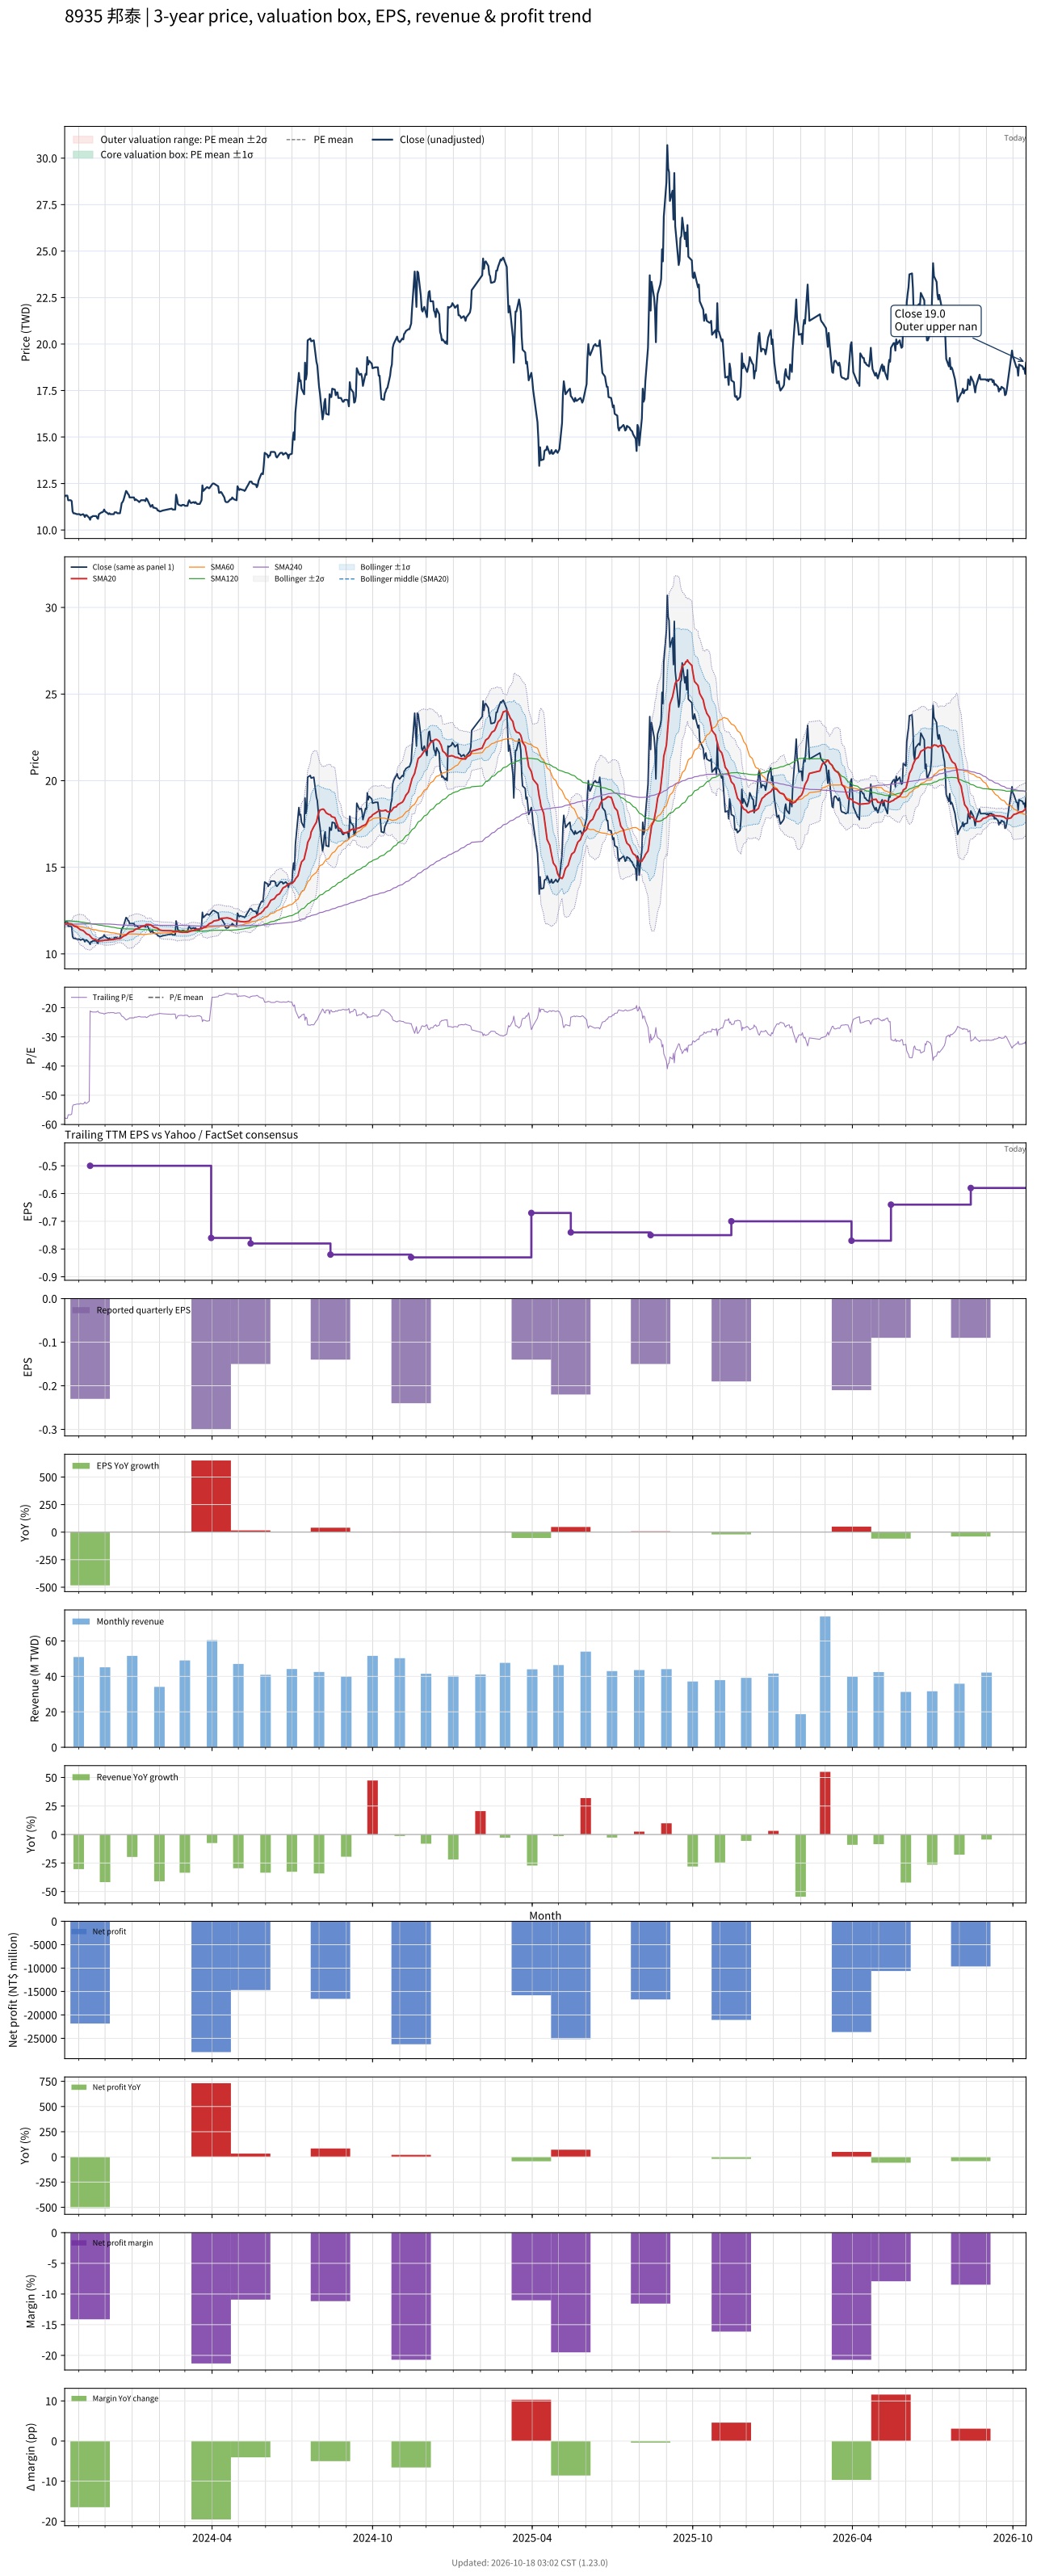

Values plotted in this chart, from the file beside it:
# chart-version: skill-stock-dynamic-val…
date, close, available_date, period_end, eps, ttm_eps, pe, pe_mean, pe_std, price_m2, price_m1, price_mean, price_p1, price_p2, forward_eps, forward_pe, forward_pe_mean, forward_pe_std, forward_price_m2, forward_price_m1, forward_price_mean, forward_price_p1, forward_price_p2, sma20
2023-10-16, 11.8, 2023-08-14, 2023-06-30, -0.1, -0.2046, -57.68, , , , , , , , , , , , , , , , , 11.71
2023-10-17, 11.85, 2023-08-14, 2023-06-30, -0.1, -0.2046, -57.92, , , , , , , , , , , , , , , , , 11.73
2023-10-18, 11.85, 2023-08-14, 2023-06-30, -0.1, -0.2046, -57.92, , , , , , , , , , , , , , , , , 11.74
2023-10-19, 11.85, 2023-08-14, 2023-06-30, -0.1, -0.2046, -57.92, , , , , , , , , , , , , , , , , 11.75
2023-10-20, 11.6, 2023-08-14, 2023-06-30, -0.1, -0.2046, -56.7, , , , , , , , , , , , , , , , , 11.75
2023-10-23, 11.6, 2023-08-14, 2023-06-30, -0.1, -0.2046, -56.7, , , , , , , , , , , , , , , , , 11.73
2023-10-24, 11.55, 2023-08-14, 2023-06-30, -0.1, -0.2046, -56.46, , , , , , , , , , , , , , , , , 11.72
2023-10-25, 11, 2023-08-14, 2023-06-30, -0.1, -0.2046, -53.77, , , , , , , , , , , , , , , , , 11.68
2023-10-26, 10.9, 2023-08-14, 2023-06-30, -0.1, -0.2046, -53.28, , , , , , , , , , , , , , , , , 11.64
2023-10-27, 10.9, 2023-08-14, 2023-06-30, -0.1, -0.2046, -53.28, , , , , , , , , , , , , , , , , 11.6
2023-10-30, 10.85, 2023-08-14, 2023-06-30, -0.1, -0.2046, -53.04, , , , , , , , , , , , , , , , , 11.55
2023-10-31, 10.85, 2023-08-14, 2023-06-30, -0.1, -0.2046, -53.04, , , , , , , , , , , , , , , , , 11.51
2023-11-01, 10.85, 2023-08-14, 2023-06-30, -0.1, -0.2046, -53.04, , , , , , , , , , , , , , , , , 11.47
2023-11-02, 10.85, 2023-08-14, 2023-06-30, -0.1, -0.2046, -53.04, , , , , , , , , , , , , , , , , 11.43
2023-11-03, 10.8, 2023-08-14, 2023-06-30, -0.1, -0.2046, -52.79, , , , , , , , , , , , , , , , , 11.39
2023-11-06, 10.85, 2023-08-14, 2023-06-30, -0.1, -0.2046, -53.04, , , , , , , , , , , , , , , , , 11.35
2023-11-07, 10.8, 2023-08-14, 2023-06-30, -0.1, -0.2046, -52.79, , , , , , , , , , , , , , , , , 11.3
2023-11-08, 10.7, 2023-08-14, 2023-06-30, -0.1, -0.2046, -52.3, , , , , , , , , , , , , , , , , 11.26
2023-11-09, 10.8, 2023-08-14, 2023-06-30, -0.1, -0.2046, -52.79, , , , , , , , , , , , , , , , , 11.21
2023-11-10, 10.8, 2023-08-14, 2023-06-30, -0.1, -0.2046, -52.79, , , , , , , , , , , , , , , , , 11.15
2023-11-13, 10.65, 2023-08-14, 2023-06-30, -0.1, -0.2046, -52.06, , , , , , , , , , , , , , , , , 11.1
2023-11-14, 10.55, 2023-11-14, 2023-09-30, -0.23, -0.5, -21.1, , , , , , , , , , , , , , , , , 11.03
2023-11-15, 10.7, 2023-11-14, 2023-09-30, -0.23, -0.5, -21.4, , , , , , , , , , , , , , , , , 10.97
2023-11-16, 10.7, 2023-11-14, 2023-09-30, -0.23, -0.5, -21.4, , , , , , , , , , , , , , , , , 10.91
2023-11-17, 10.75, 2023-11-14, 2023-09-30, -0.23, -0.5, -21.5, , , , , , , , , , , , , , , , , 10.87
2023-11-20, 10.75, 2023-11-14, 2023-09-30, -0.23, -0.5, -21.5, , , , , , , , , , , , , , , , , 10.83
2023-11-21, 10.75, 2023-11-14, 2023-09-30, -0.23, -0.5, -21.5, , , , , , , , , , , , , , , , , 10.79
2023-11-22, 10.65, 2023-11-14, 2023-09-30, -0.23, -0.5, -21.3, , , , , , , , , , , , , , , , , 10.77
2023-11-23, 10.6, 2023-11-14, 2023-09-30, -0.23, -0.5, -21.2, , , , , , , , , , , , , , , , , 10.76
2023-11-24, 10.85, 2023-11-14, 2023-09-30, -0.23, -0.5, -21.7, , , , , , , , , , , , , , , , , 10.76
2023-11-27, 10.95, 2023-11-14, 2023-09-30, -0.23, -0.5, -21.9, , , , , , , , , , , , , , , , , 10.76
2023-11-28, 10.95, 2023-11-14, 2023-09-30, -0.23, -0.5, -21.9, , , , , , , , , , , , , , , , , 10.77
2023-11-29, 11, 2023-11-14, 2023-09-30, -0.23, -0.5, -22, , , , , , , , , , , , , , , , , 10.77
2023-11-30, 11.1, 2023-11-14, 2023-09-30, -0.23, -0.5, -22.2, , , , , , , , , , , , , , , , , 10.79
2023-12-01, 11, 2023-11-14, 2023-09-30, -0.23, -0.5, -22, , , , , , , , , , , , , , , , , 10.79
2023-12-04, 10.9, 2023-11-14, 2023-09-30, -0.23, -0.5, -21.8, , , , , , , , , , , , , , , , , 10.8
2023-12-05, 10.85, 2023-11-14, 2023-09-30, -0.23, -0.5, -21.7, , , , , , , , , , , , , , , , , 10.8
2023-12-06, 10.9, 2023-11-14, 2023-09-30, -0.23, -0.5, -21.8, , , , , , , , , , , , , , , , , 10.81
2023-12-07, 10.85, 2023-11-14, 2023-09-30, -0.23, -0.5, -21.7, , , , , , , , , , , , , , , , , 10.81
2023-12-08, 10.85, 2023-11-14, 2023-09-30, -0.23, -0.5, -21.7, , , , , , , , , , , , , , , , , 10.81
2023-12-11, 10.85, 2023-11-14, 2023-09-30, -0.23, -0.5, -21.7, , , , , , , , , , , , , , , , , 10.82
2023-12-12, 10.95, 2023-11-14, 2023-09-30, -0.23, -0.5, -21.9, , , , , , , , , , , , , , , , , 10.85
2023-12-13, 10.95, 2023-11-14, 2023-09-30, -0.23, -0.5, -21.9, , , , , , , , , , , , , , , , , 10.86
2023-12-14, 10.95, 2023-11-14, 2023-09-30, -0.23, -0.5, -21.9, , , , , , , , , , , , , , , , , 10.87
2023-12-15, 10.9, 2023-11-14, 2023-09-30, -0.23, -0.5, -21.8, , , , , , , , , , , , , , , , , 10.88
2023-12-18, 10.9, 2023-11-14, 2023-09-30, -0.23, -0.5, -21.8, , , , , , , , , , , , , , , , , 10.88
2023-12-19, 11.15, 2023-11-14, 2023-09-30, -0.23, -0.5, -22.3, , , , , , , , , , , , , , , , , 10.9
2023-12-20, 11.45, 2023-11-14, 2023-09-30, -0.23, -0.5, -22.9, , , , , , , , , , , , , , , , , 10.95
2023-12-21, 11.5, 2023-11-14, 2023-09-30, -0.23, -0.5, -23, , , , , , , , , , , , , , , , , 10.99
2023-12-22, 11.6, 2023-11-14, 2023-09-30, -0.23, -0.5, -23.2, , , , , , , , , , , , , , , , , 11.03
2023-12-25, 12.1, 2023-11-14, 2023-09-30, -0.23, -0.5, -24.2, , , , , , , , , , , , , , , , , 11.09
2023-12-26, 12.05, 2023-11-14, 2023-09-30, -0.23, -0.5, -24.1, , , , , , , , , , , , , , , , , 11.14
2023-12-27, 11.95, 2023-11-14, 2023-09-30, -0.23, -0.5, -23.9, , , , , , , , , , , , , , , , , 11.19
2023-12-28, 11.9, 2023-11-14, 2023-09-30, -0.23, -0.5, -23.8, , , , , , , , , , , , , , , , , 11.23
2023-12-29, 11.75, 2023-11-14, 2023-09-30, -0.23, -0.5, -23.5, , , , , , , , , , , , , , , , , 11.27
2024-01-02, 11.75, 2023-11-14, 2023-09-30, -0.23, -0.5, -23.5, , , , , , , , , , , , , , , , , 11.31
2024-01-03, 11.75, 2023-11-14, 2023-09-30, -0.23, -0.5, -23.5, , , , , , , , , , , , , , , , , 11.35
2024-01-04, 11.6, 2023-11-14, 2023-09-30, -0.23, -0.5, -23.2, , , , , , , , , , , , , , , , , 11.39
2024-01-05, 11.65, 2023-11-14, 2023-09-30, -0.23, -0.5, -23.3, , , , , , , , , , , , , , , , , 11.43
... 671 more rows
